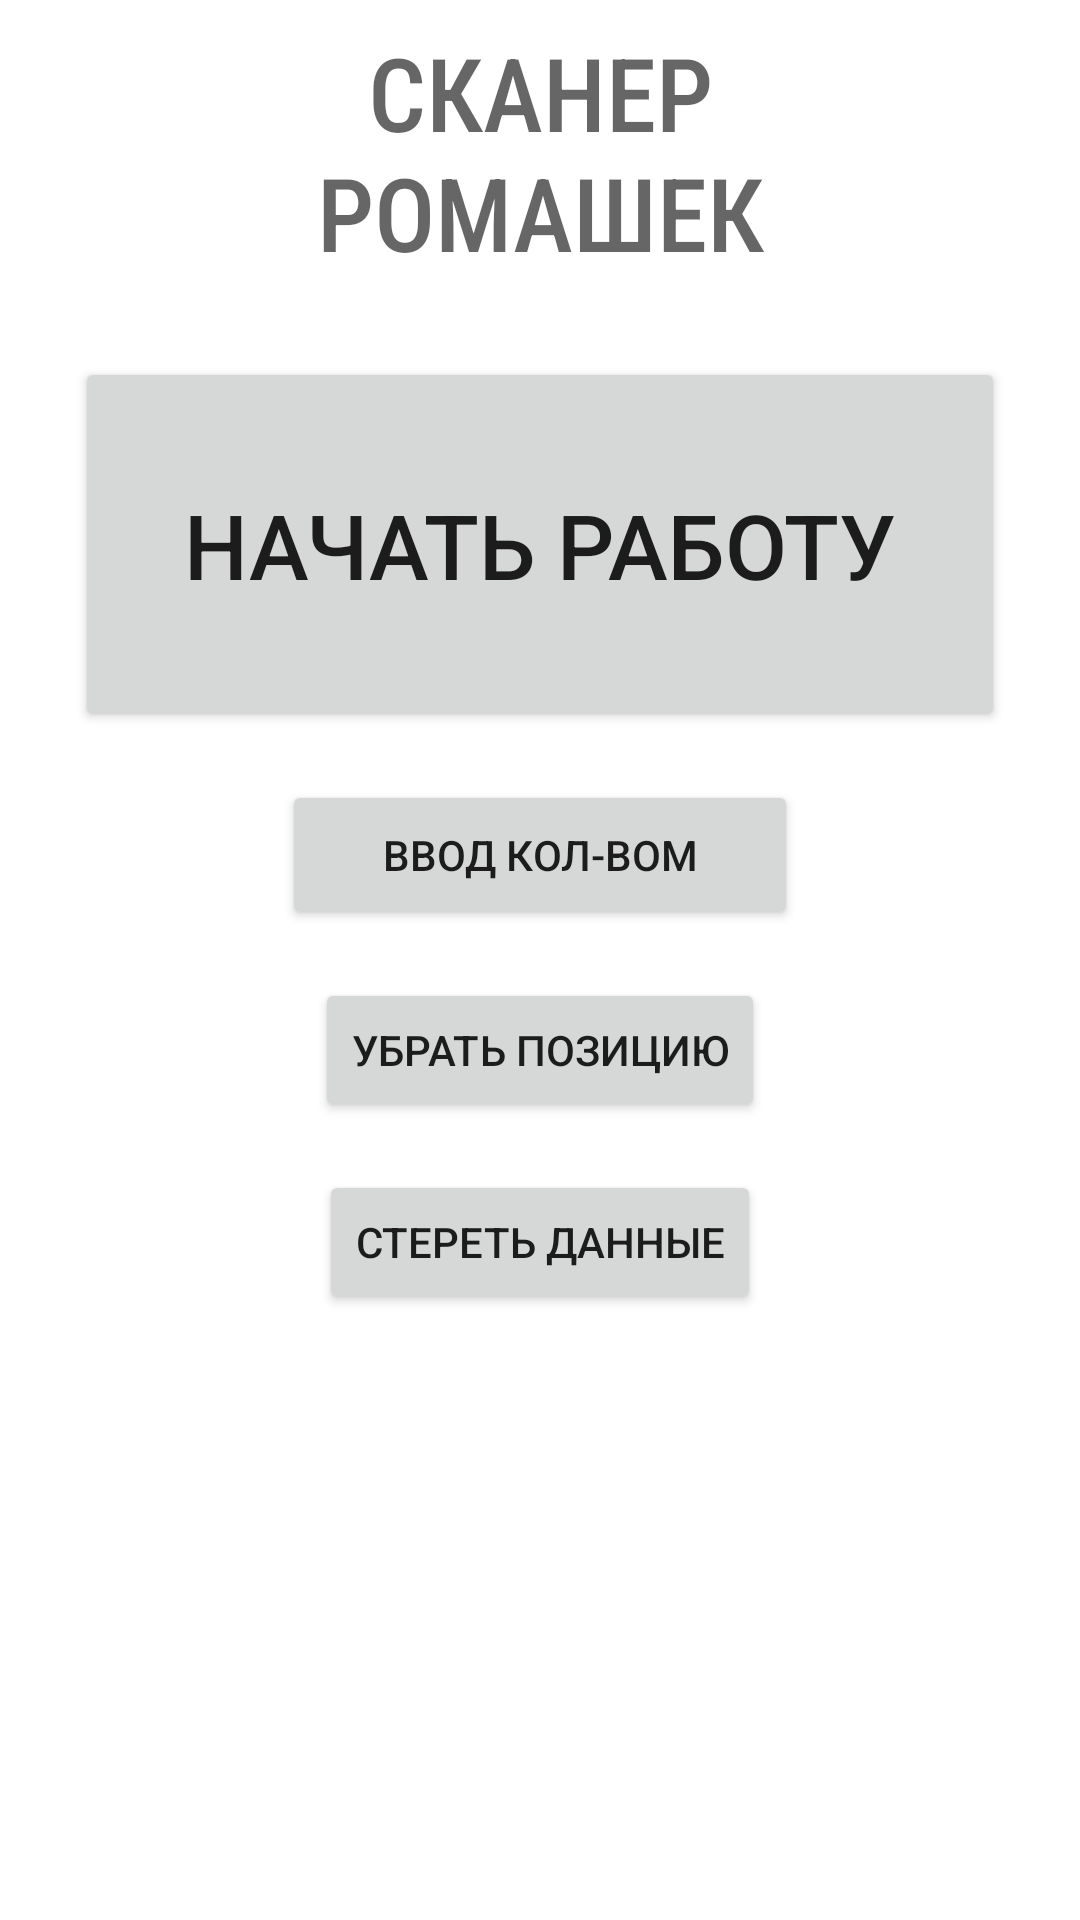

Android layout source for this screen:
<!-- AndroidManifest.xml: application theme Theme.Baza -->
<!-- res/layout/activity_main_start.xml -->
<?xml version="1.0" encoding="utf-8"?>
<androidx.constraintlayout.widget.ConstraintLayout xmlns:android="http://schemas.android.com/apk/res/android"
    xmlns:app="http://schemas.android.com/apk/res-auto"
    xmlns:tools="http://schemas.android.com/tools"
    android:id="@+id/coordinatorLayout"
    android:layout_width="fill_parent"
    android:layout_height="fill_parent"
    app:layout_constrainedWidth="true"
    tools:context=".MainStart">


    <TextView
        android:id="@+id/textView2"
        android:layout_width="178dp"
        android:layout_height="95dp"
        android:layout_marginTop="8dp"
        android:fontFamily="sans-serif-condensed-medium"
        android:text="СКАНЕР РОМАШЕК"
        android:textAlignment="center"
        android:textAppearance="@style/TextAppearance.AppCompat.Display1"
        app:layout_constraintEnd_toEndOf="parent"
        app:layout_constraintStart_toStartOf="parent"
        app:layout_constraintTop_toTopOf="parent"></TextView>

    <Button
        android:id="@+id/start"
        android:layout_width="310dp"
        android:layout_height="125dp"
        android:layout_marginTop="16dp"
        android:text="НАЧАТЬ РАБОТУ"
        android:textSize="30sp"
        app:layout_constraintEnd_toEndOf="parent"
        app:layout_constraintStart_toStartOf="parent"
        app:layout_constraintTop_toBottomOf="@+id/textView2" />

    <Button
        android:id="@+id/KolVo"
        android:layout_width="172dp"
        android:layout_height="50dp"
        android:layout_marginTop="16dp"
        android:text="Ввод кол-вом"
        app:layout_constraintEnd_toEndOf="parent"
        app:layout_constraintStart_toStartOf="parent"
        app:layout_constraintTop_toBottomOf="@+id/start" />

    <Button
        android:id="@+id/button3"
        android:layout_width="wrap_content"
        android:layout_height="wrap_content"
        android:layout_marginTop="16dp"
        android:text="Убрать позицию"
        app:layout_constraintEnd_toEndOf="parent"
        app:layout_constraintStart_toStartOf="parent"
        app:layout_constraintTop_toBottomOf="@+id/KolVo" />

    <Button
        android:id="@+id/clear"
        android:layout_width="wrap_content"
        android:layout_height="wrap_content"
        android:layout_marginTop="16dp"
        android:text="Стереть данные"
        app:layout_constraintEnd_toEndOf="parent"
        app:layout_constraintStart_toStartOf="parent"
        app:layout_constraintTop_toBottomOf="@+id/button3" />
</androidx.constraintlayout.widget.ConstraintLayout>
<!-- resources referenced by this layout -->
<resources>
  <style name="Theme.Baza" parent="Theme.MaterialComponents.DayNight.DarkActionBar">
          
          <item name="colorPrimary">@color/purple_500</item>
          <item name="colorPrimaryVariant">@color/purple_700</item>
          <item name="colorOnPrimary">@color/white</item>
          
          <item name="colorSecondary">@color/teal_200</item>
          <item name="colorSecondaryVariant">@color/teal_700</item>
          <item name="colorOnSecondary">@color/black</item>
          
          <item name="android:statusBarColor" tools:targetApi="l">?attr/colorPrimaryVariant</item>
          
      </style>
  <!-- not gathered from this repository: default colours our renderer supplied (Android Studio template values) -->
  <color name="purple_500">#FF6200EE</color>
  <color name="purple_700">#FF3700B3</color>
  <color name="teal_200">#FF03DAC5</color>
  <color name="teal_700">#FF018786</color>
  <color name="black">#FF000000</color>
  <color name="white">#FFFFFFFF</color>
</resources>
